4-way image classification set "split" from GitHub (Akshat-Aggarwal-200/Plant-Disease-Detection); label vocabulary: apple apple scab, apple black rot, apple cedar apple rust, apple healthy.

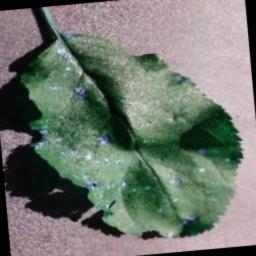
Label: apple black rot

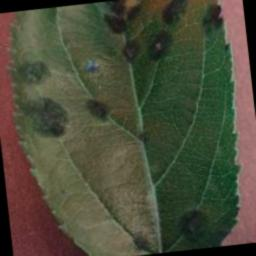
Label: apple apple scab

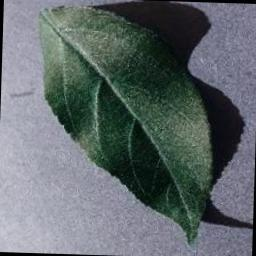
Label: apple healthy

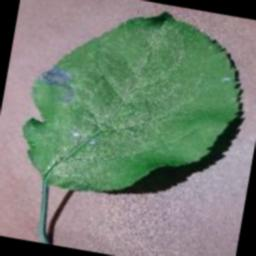
Label: apple black rot

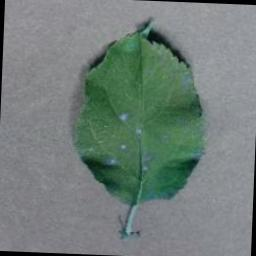
Label: apple cedar apple rust

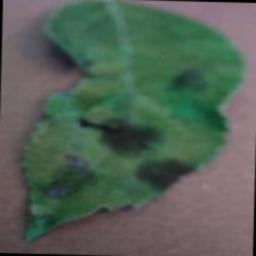
Label: apple apple scab
